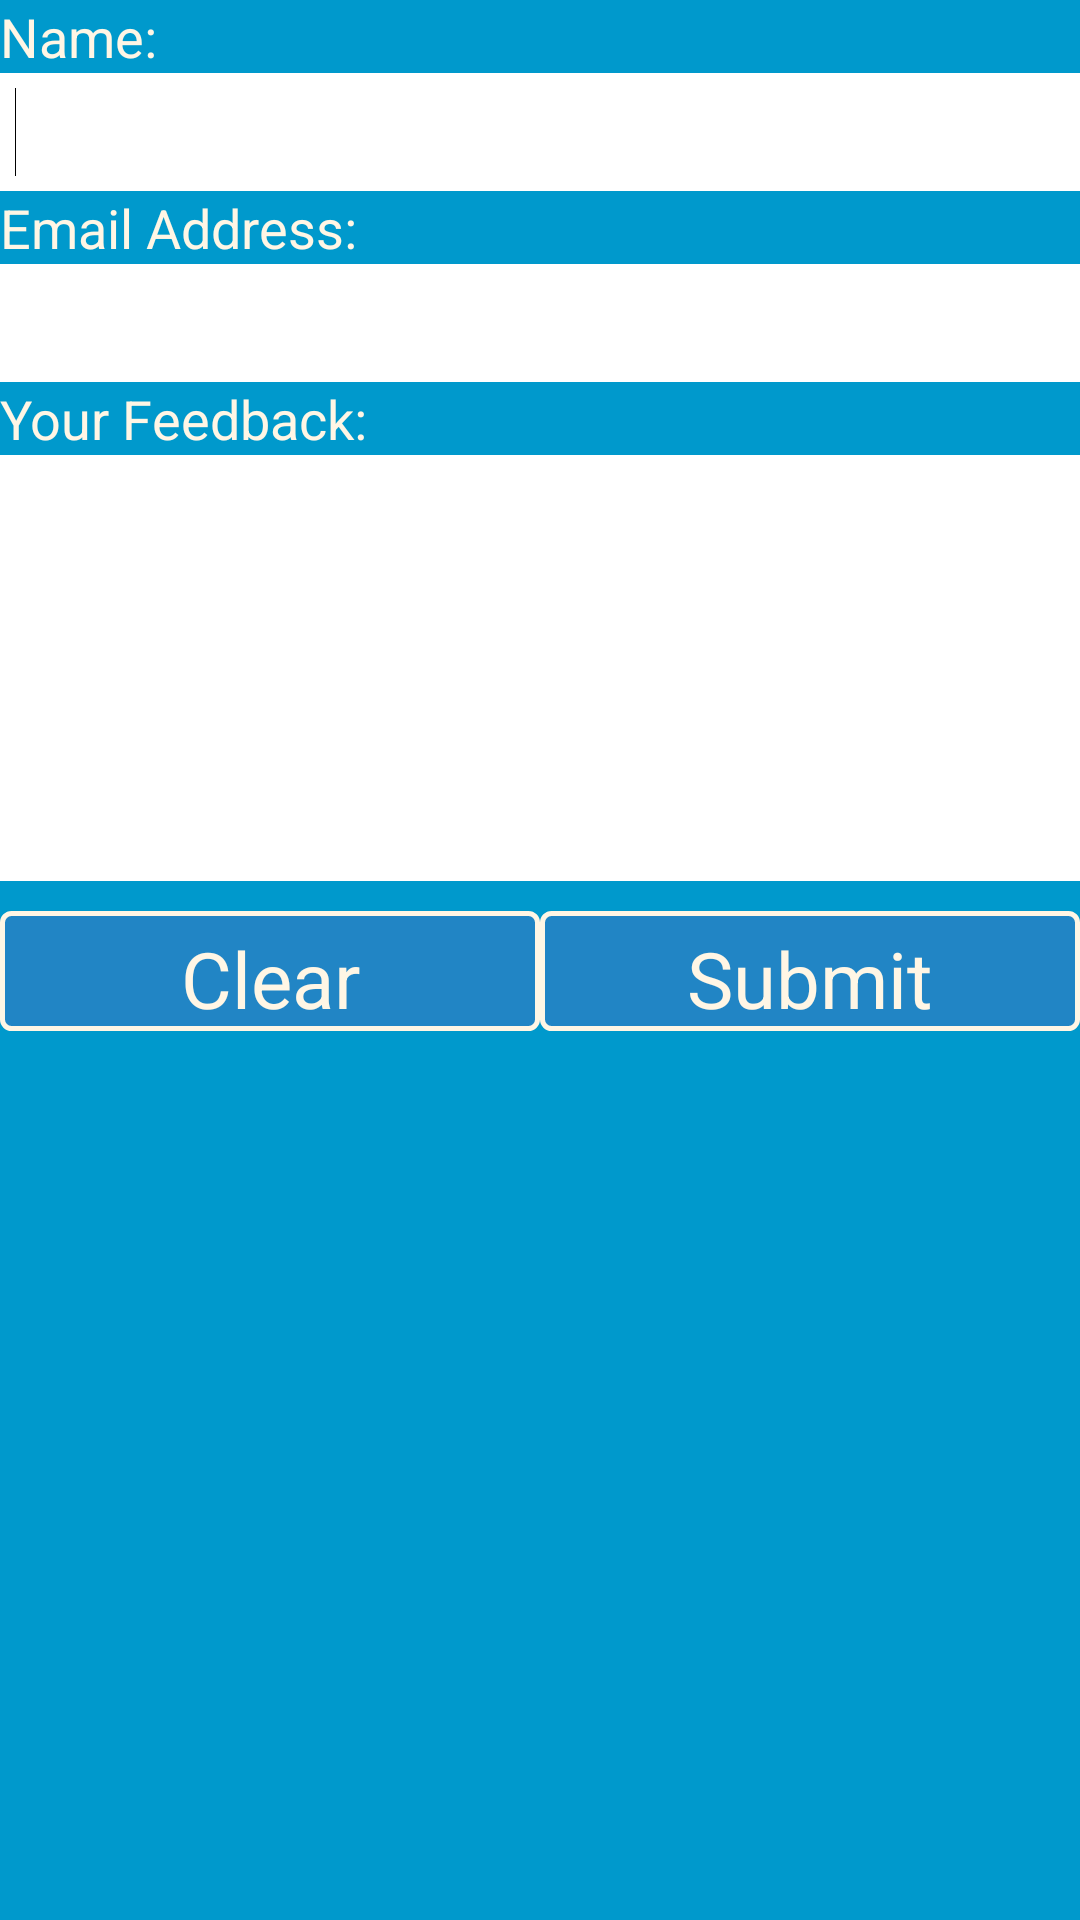

The Android layout XML behind this screen, and the referenced resources:
<!-- AndroidManifest.xml: application theme AppTheme -->
<!-- res/layout/about_feedback.xml -->
<?xml version="1.0" encoding="utf-8"?>
<LinearLayout xmlns:android="http://schemas.android.com/apk/res/android"
    xmlns:tools="http://schemas.android.com/tools"
    android:background="#0099cc"
    android:layout_width="match_parent"
    android:layout_height="match_parent"
    android:orientation="vertical" >

    <TextView
        android:id="@+id/textView1"
        android:layout_width="wrap_content"
        android:layout_height="wrap_content"
        android:text="Name:"
        
        android:textAppearance="?android:attr/textAppearanceMedium" />

    <EditText
        android:id="@+id/editName"
        android:layout_width="match_parent"
        android:layout_height="wrap_content"
        android:ems="10"
        android:inputType="textEmailAddress" 
        android:background="@android:color/white"
        android:textAppearance="?android:attr/textAppearanceLarge" 
        android:padding="5dp"
        >

        <requestFocus />
    </EditText>

    <TextView
        android:id="@+id/textView2"
        android:layout_width="wrap_content"
        android:layout_height="wrap_content"
        android:text="Email Address:"
        
        android:textAppearance="?android:attr/textAppearanceMedium" />

    <EditText
        android:id="@+id/editEmail"
        android:layout_width="match_parent"
        android:layout_height="wrap_content"
        android:ems="10"
        android:inputType="textEmailAddress" 
        android:background="@android:color/white"
        android:textAppearance="?android:attr/textAppearanceLarge" 
        android:padding="5dp"/>



    <TextView
        android:id="@+id/textView4"
        android:layout_width="wrap_content"
        android:layout_height="wrap_content"
        android:text="Your Feedback:"
        
        android:textAppearance="?android:attr/textAppearanceMedium" />

    <EditText
        android:id="@+id/Body"
        android:layout_width="fill_parent"
        android:layout_height="wrap_content"
        android:gravity="top|left"
        android:inputType="textAutoCorrect|textMultiLine"
        android:singleLine="false"
        android:lines="5"
        android:maxLines="10"
        android:minLines="5"
        android:scrollbars="vertical" 
        android:background="@android:color/white"
        android:textAppearance="?android:attr/textAppearanceLarge" 
        android:padding="5dp"
        />

    <LinearLayout
        android:layout_width="fill_parent"
        android:layout_height="wrap_content"
        android:layout_gravity="center"
        android:gravity="center"
        android:paddingTop="10dp"
        android:orientation="horizontal" >

        <Button
            android:id="@+id/feedbackCancelBtn"
            style="@style/ButtonBar"
            android:layout_width="0dp"
            android:layout_height="wrap_content"
            android:layout_gravity="center"
            android:layout_weight="1"
            android:text="Clear" 
            android:onClick="onClick"
            android:textAppearance="?android:attr/textAppearanceMedium" />

        <Button
            android:id="@+id/feedbackSubmitBtn"
            style="@style/ButtonBar"
            android:layout_width="0dp"
            android:layout_height="wrap_content"
            android:layout_gravity="center"
            android:layout_weight="1"
            android:text="Submit" 
            android:onClick="onClick"
            android:textAppearance="?android:attr/textAppearanceMedium" />
    </LinearLayout>

</LinearLayout>
<!-- resources referenced by this layout -->
<resources>
  <style name="ButtonBar">
          <item name="android:paddingLeft">2dp</item>
          <item name="android:paddingTop">5dp</item>
          <item name="android:paddingRight">2dp</item>
          <item name="android:paddingBottom">0dp</item>
          <item name="android:textColor">@color/textWhite</item>
          <item name="android:textSize">26dp</item>
          <item name="android:gravity">center</item>
          <item name="android:background">@xml/border</item>
      </style>
  <style name="AppTheme" parent="AppBaseTheme">
  
          
          <item name="android:imageButtonStyle">@style/PlayButton</item>
          <item name="android:buttonStyle">@style/ButtonBar</item>
          <item name="android:textColor">@color/textWhite</item>
      </style>
  <color name="textWhite">#fffff6e5</color>
  <style name="AppBaseTheme" parent="android:Theme.Light">
          
  
      </style>
  <style name="PlayButton">
          <item name="android:paddingLeft">2dp</item>
          <item name="android:paddingTop">5dp</item>
          <item name="android:paddingRight">2dp</item>
          <item name="android:paddingBottom">0dp</item>
          <item name="android:textColor">@color/textWhite</item>
          <item name="android:textSize">26dp</item>
          <item name="android:gravity">center</item>
          <item name="android:background">@xml/border</item>
      </style>
</resources>
